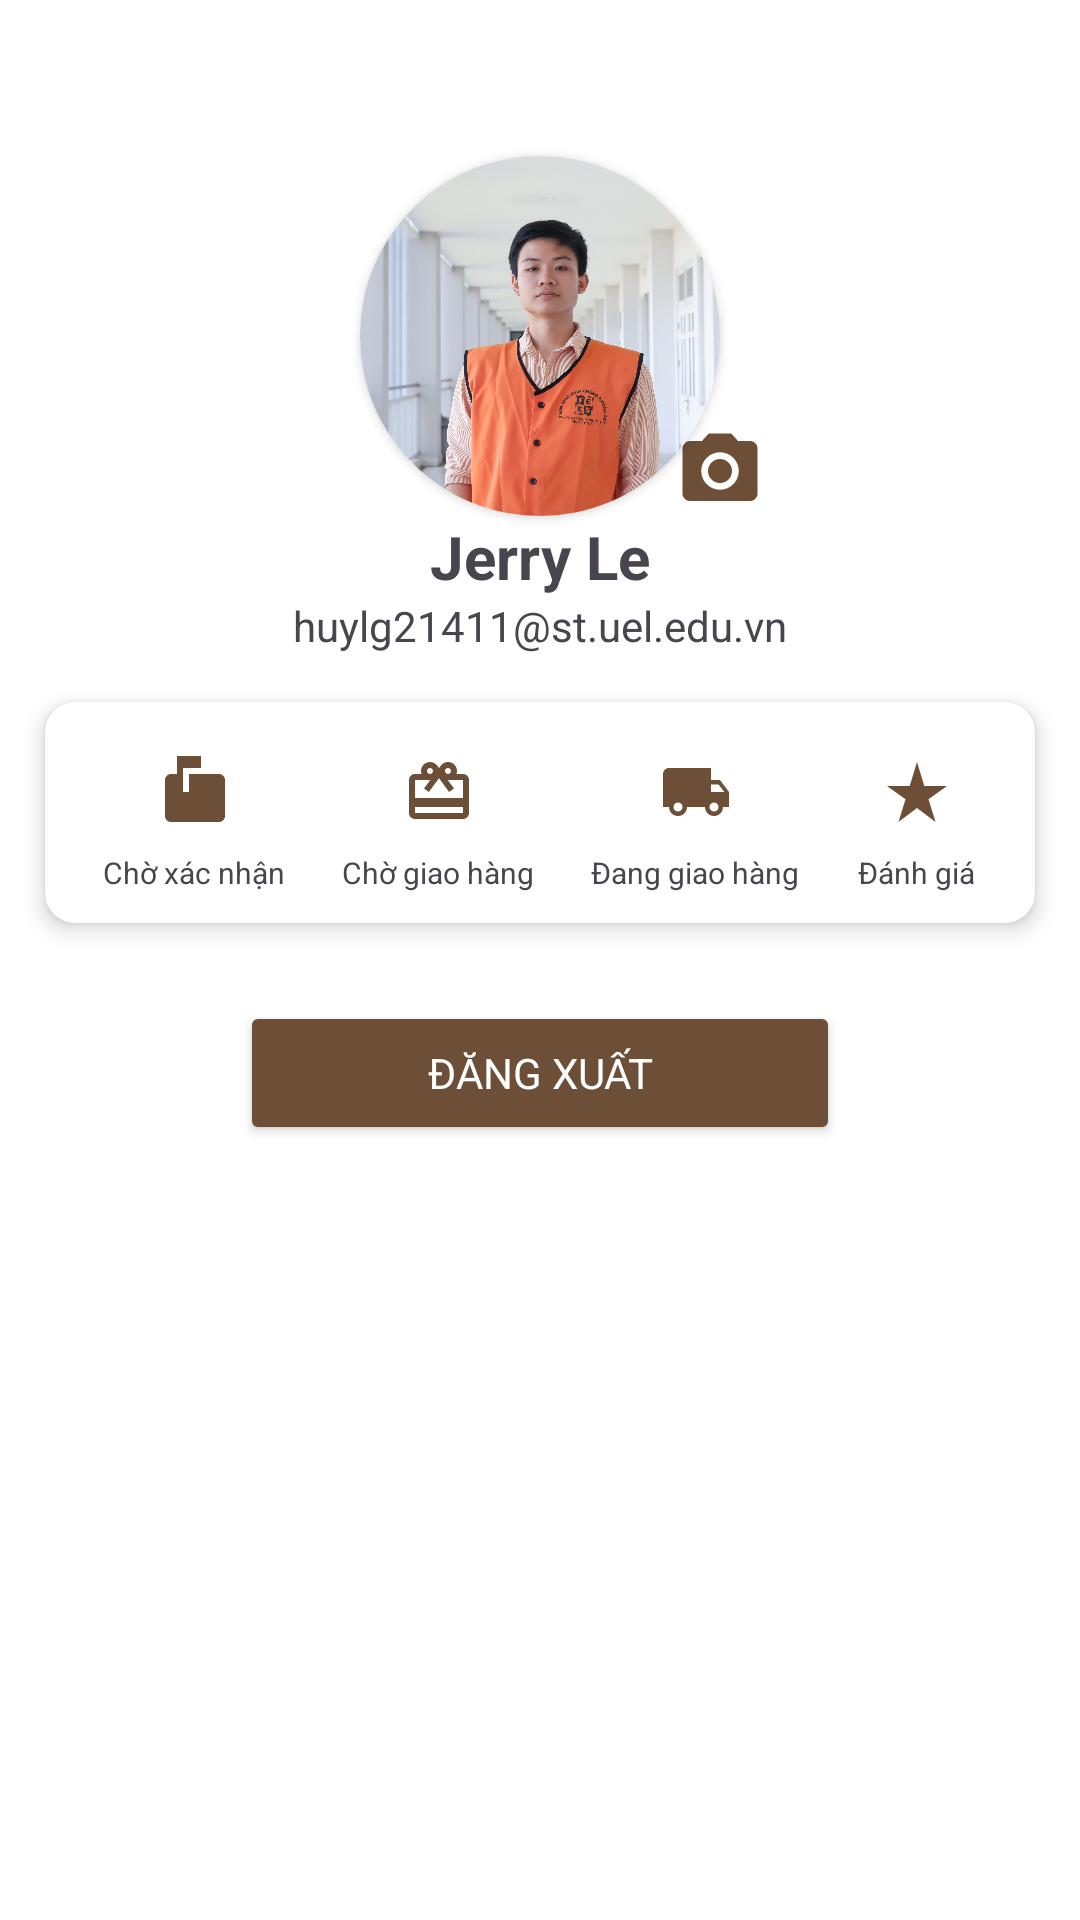

The Android layout XML behind this screen, and the referenced resources:
<!-- AndroidManifest.xml: application theme Theme.DonotaMobileApp -->
<!-- res/layout/fragment_account_page.xml -->
<?xml version="1.0" encoding="utf-8"?>
<androidx.constraintlayout.widget.ConstraintLayout xmlns:android="http://schemas.android.com/apk/res/android"
    xmlns:app="http://schemas.android.com/apk/res-auto"
    xmlns:tools="http://schemas.android.com/tools"
    android:id="@+id/main"
    android:layout_width="match_parent"
    android:layout_height="match_parent"
    android:background="@color/white"
    tools:context=".fragments.AccountPageFragment">

    <androidx.cardview.widget.CardView
        android:id="@+id/cvAva"
        android:layout_width="wrap_content"
        android:layout_height="wrap_content"
        app:cardCornerRadius="100dp"
        app:layout_constraintBottom_toBottomOf="parent"
        app:layout_constraintEnd_toEndOf="parent"
        app:layout_constraintStart_toStartOf="parent"
        app:layout_constraintTop_toTopOf="parent"
        app:layout_constraintVertical_bias="0.1">
        <ImageView
            android:id="@+id/avatarImageView"
            android:layout_width="120dp"
            android:layout_height="120dp"
            android:scaleType="centerCrop"
            android:src="@drawable/ava" />
    </androidx.cardview.widget.CardView>
    <ImageView
        android:id="@+id/imvCamera"
        app:layout_constraintStart_toEndOf="@id/cvAva"
        app:layout_constraintEnd_toEndOf="@id/cvAva"
        app:layout_constraintBottom_toBottomOf="@id/cvAva"
        android:layout_width="30dp"
        android:layout_height="30dp"
        android:layout_gravity="end|bottom"
        android:layout_marginStart="12dp"
        android:src="@drawable/baseline_camera" />


    <TextView
        android:id="@+id/txtUserName"
        android:layout_width="wrap_content"
        android:layout_height="wrap_content"
        android:text="Jerry Le"
        android:textSize="20sp"
        android:textStyle="bold"
        app:layout_constraintTop_toBottomOf="@+id/cvAva"
        app:layout_constraintStart_toStartOf="parent"
        app:layout_constraintEnd_toEndOf="parent"/>


    <TextView
        android:id="@+id/txtUserEmail"
        android:layout_width="wrap_content"
        android:layout_height="wrap_content"
        android:text="huylg21411@st.uel.edu.vn"
        app:layout_constraintStart_toStartOf="parent"
        app:layout_constraintEnd_toEndOf="parent"
        app:layout_constraintTop_toBottomOf="@+id/txtUserName" />

    <androidx.cardview.widget.CardView
        android:id="@+id/cvDelivery"
        android:layout_width="0dp"
        android:layout_height="wrap_content"
        android:layout_marginTop="16dp"
        app:cardCornerRadius="10dp"
        app:layout_constraintEnd_toEndOf="parent"
        app:layout_constraintStart_toStartOf="parent"
        app:layout_constraintTop_toBottomOf="@id/txtUserEmail"
        android:layout_marginHorizontal="15dp"
        app:cardElevation="4dp">


        <TableLayout
            android:layout_width="match_parent"
            android:layout_height="wrap_content"
            android:padding="10dp">
            <TableRow
                android:layout_width="match_parent"
                android:layout_height="wrap_content"
                android:weightSum="4">
                <ImageView
                    android:id="@+id/step1ImageView"
                    android:layout_width="40dp"
                    android:layout_height="40dp"
                    android:scaleType="centerInside"
                    android:src="@drawable/baseline_markunread_mailbox"
                    android:layout_weight="1"/>


                <ImageView
                    android:id="@+id/step2ImageView"
                    android:layout_width="40dp"
                    android:layout_height="40dp"
                    android:scaleType="centerInside"
                    android:src="@drawable/baseline_box"
                    android:layout_weight="1"/>


                <ImageView
                    android:id="@+id/step3ImageView"
                    android:layout_width="40dp"
                    android:layout_height="40dp"
                    android:scaleType="centerInside"
                    android:src="@drawable/baseline_local_shipping"
                    android:layout_weight="1"/>


                <ImageView
                    android:id="@+id/step4ImageView"
                    android:layout_width="40dp"
                    android:layout_height="40dp"
                    android:scaleType="centerInside"
                    android:src="@drawable/baseline_star_rate"
                    android:layout_weight="1"/>


            </TableRow>
            <TableRow
                android:layout_width="match_parent"
                android:layout_height="wrap_content"
                android:weightSum="4">
                <TextView
                    android:id="@+id/step1TextView"
                    android:layout_width="wrap_content"
                    android:layout_height="wrap_content"
                    style="@style/smallCaption"
                    android:text="Chờ xác nhận"
                    android:layout_weight="1"
                    android:gravity="center"/>


                <TextView
                    android:id="@+id/step2TextView"
                    android:layout_width="wrap_content"
                    android:layout_height="wrap_content"
                    style="@style/smallCaption"
                    android:text="Chờ giao hàng"
                    android:layout_weight="1"
                    android:gravity="center"/>


                <TextView
                    android:id="@+id/step3TextView"
                    android:layout_width="wrap_content"
                    android:layout_height="wrap_content"
                    style="@style/smallCaption"
                    android:text="Đang giao hàng"
                    android:layout_weight="1"
                    android:gravity="center"/>


                <TextView
                    android:id="@+id/step4TextView"
                    android:layout_width="wrap_content"
                    android:layout_height="wrap_content"
                    style="@style/smallCaption"
                    android:text="Đánh giá"
                    android:layout_weight="1"
                    android:gravity="center"/>
            </TableRow>
        </TableLayout>
    </androidx.cardview.widget.CardView>
    <androidx.cardview.widget.CardView
        android:id="@+id/crv01"
        android:layout_width="match_parent"
        android:layout_height="wrap_content"
        app:cardCornerRadius="10dp"
        app:cardElevation="4dp"
        android:layout_marginTop="10dp"
        android:layout_marginHorizontal="15dp"
        app:layout_constraintTop_toBottomOf="@+id/cvDelivery">

        <ListView
            android:id="@+id/lvSettingOptions"
            android:layout_width="match_parent"
            android:layout_height="wrap_content"/>
    </androidx.cardview.widget.CardView>
    <androidx.appcompat.widget.AppCompatButton
        android:id="@+id/btnLogOut"
        android:layout_width="200dp"
        android:layout_height="wrap_content"
        app:layout_constraintStart_toStartOf="parent"
        app:layout_constraintEnd_toEndOf="parent"
        app:layout_constraintTop_toBottomOf="@id/crv01"
        android:text="Đăng xuất"
        style="@style/button2"
        android:padding="10dp"
        android:backgroundTint="@color/primary1"
        android:textColor="@color/white"
        android:layout_marginTop="16dp"/>
</androidx.constraintlayout.widget.ConstraintLayout>
<!-- resources referenced by this layout -->
<resources>
  <color name="primary1">#6D4F37</color>
  <color name="white">#FFFFFFFF</color>
  <!-- drawable ava: jpg bitmap (drawable, 596942 bytes) -->
  <!-- drawable baseline_box (drawable) -->
  <vector xmlns:android="http://schemas.android.com/apk/res/android" android:height="24dp" android:tint="@color/primary1" android:viewportHeight="24" android:viewportWidth="24" android:width="24dp">
        
      <path android:fillColor="@android:color/white" android:pathData="M20,6h-2.18c0.11,-0.31 0.18,-0.65 0.18,-1 0,-1.66 -1.34,-3 -3,-3 -1.05,0 -1.96,0.54 -2.5,1.35l-0.5,0.67 -0.5,-0.68C10.96,2.54 10.05,2 9,2 7.34,2 6,3.34 6,5c0,0.35 0.07,0.69 0.18,1L4,6c-1.11,0 -1.99,0.89 -1.99,2L2,19c0,1.11 0.89,2 2,2h16c1.11,0 2,-0.89 2,-2L22,8c0,-1.11 -0.89,-2 -2,-2zM15,4c0.55,0 1,0.45 1,1s-0.45,1 -1,1 -1,-0.45 -1,-1 0.45,-1 1,-1zM9,4c0.55,0 1,0.45 1,1s-0.45,1 -1,1 -1,-0.45 -1,-1 0.45,-1 1,-1zM20,19L4,19v-2h16v2zM20,14L4,14L4,8h5.08L7,10.83 8.62,12 11,8.76l1,-1.36 1,1.36L15.38,12 17,10.83 14.92,8L20,8v6z"/>
      
  </vector>
  <!-- drawable baseline_camera (drawable) -->
  <vector xmlns:android="http://schemas.android.com/apk/res/android" android:height="24dp" android:tint="@color/primary1" android:viewportHeight="24" android:viewportWidth="24" android:width="24dp">
        
      <path android:fillColor="@android:color/white" android:pathData="M12,12m-3.2,0a3.2,3.2 0,1 1,6.4 0a3.2,3.2 0,1 1,-6.4 0"/>
        
      <path android:fillColor="@android:color/white" android:pathData="M9,2L7.17,4L4,4c-1.1,0 -2,0.9 -2,2v12c0,1.1 0.9,2 2,2h16c1.1,0 2,-0.9 2,-2L22,6c0,-1.1 -0.9,-2 -2,-2h-3.17L15,2L9,2zM12,17c-2.76,0 -5,-2.24 -5,-5s2.24,-5 5,-5 5,2.24 5,5 -2.24,5 -5,5z"/>
      
  </vector>
  <!-- drawable baseline_local_shipping (drawable) -->
  <vector xmlns:android="http://schemas.android.com/apk/res/android" android:height="24dp" android:tint="@color/primary1" android:viewportHeight="24" android:viewportWidth="24" android:width="24dp">
        
      <path android:fillColor="@android:color/white" android:pathData="M20,8h-3L17,4L3,4c-1.1,0 -2,0.9 -2,2v11h2c0,1.66 1.34,3 3,3s3,-1.34 3,-3h6c0,1.66 1.34,3 3,3s3,-1.34 3,-3h2v-5l-3,-4zM6,18.5c-0.83,0 -1.5,-0.67 -1.5,-1.5s0.67,-1.5 1.5,-1.5 1.5,0.67 1.5,1.5 -0.67,1.5 -1.5,1.5zM19.5,9.5l1.96,2.5L17,12L17,9.5h2.5zM18,18.5c-0.83,0 -1.5,-0.67 -1.5,-1.5s0.67,-1.5 1.5,-1.5 1.5,0.67 1.5,1.5 -0.67,1.5 -1.5,1.5z"/>
      
  </vector>
  <!-- drawable baseline_markunread_mailbox (drawable) -->
  <vector xmlns:android="http://schemas.android.com/apk/res/android" android:height="24dp" android:tint="@color/primary1" android:viewportHeight="24" android:viewportWidth="24" android:width="24dp">
        
      <path android:fillColor="@android:color/white" android:pathData="M20,6H10v6H8V4h6V0H6v6H4c-1.1,0 -2,0.9 -2,2v12c0,1.1 0.9,2 2,2h16c1.1,0 2,-0.9 2,-2V8c0,-1.1 -0.9,-2 -2,-2z"/>
      
  </vector>
  <!-- drawable baseline_star_rate (drawable) -->
  <vector xmlns:android="http://schemas.android.com/apk/res/android" android:height="24dp" android:tint="@color/primary1" android:viewportHeight="24" android:viewportWidth="24" android:width="24dp">
        
      <path android:fillColor="@android:color/white" android:pathData="M14.43,10l-2.43,-8l-2.43,8l-7.57,0l6.18,4.41l-2.35,7.59l6.17,-4.69l6.18,4.69l-2.35,-7.59l6.17,-4.41z"/>
      
  </vector>
  <style name="button2">
          <item name="fontFamily">@font/bevietnampro_medium</item>
          <item name="android:textSize">14sp</item>
          <item name="textFillColor">@color/black</item>
      </style>
  <style name="smallCaption">
          <item name="fontFamily">@font/bevietnampro_light</item>
          <item name="android:textSize">10sp</item>
          <item name="textFillColor">@color/black</item>
      </style>
  <style name="Theme.DonotaMobileApp" parent="Base.Theme.DonotaMobileApp" />
  <color name="black">#FF000000</color>
  <style name="Base.Theme.DonotaMobileApp" parent="Theme.Material3.Light">
          
          
          <item name="colorPrimary">@color/primary1</item>
  
      </style>
</resources>
